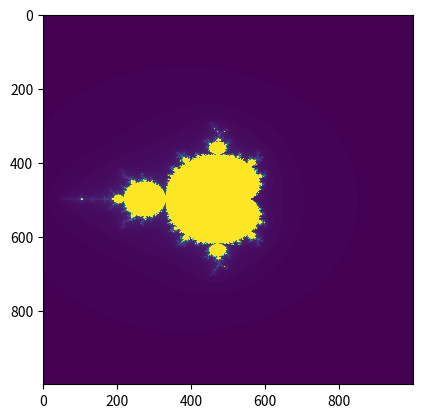

Python code for this plot:
import numpy as np
import matplotlib.pyplot as plt

# counts the number of iterations until the function diverges or
# returns the iteration threshold that we check until
def countIterationsUntilDivergent(c, threshold):
    z = complex(0, 0)
    for iteration in range(threshold):
        z = (z*z) + c

        if abs(z) > 4:
            break
            pass
        pass
    return iteration

# takes the iteration limit before declaring function as convergent and
# takes the density of the atlas
# create atlas, plot mandelbrot set, display set
def mandelbrot(threshold, density):
    # location and size of the atlas rectangle
    # realAxis = np.linspace(-2.25, 0.75, density)
    # imaginaryAxis = np.linspace(-1.5, 1.5, density)
    realAxis = np.linspace(-2.22, 2.219, 1000)
    imaginaryAxis = np.linspace(-2.70, 2.699, 1000)
    realAxisLen = len(realAxis)
    imaginaryAxisLen = len(imaginaryAxis)

    # 2-D array to represent mandelbrot atlas
    atlas = np.empty((realAxisLen, imaginaryAxisLen))

    # color each point in the atlas depending on the iteration count
    
    for ix in range(realAxisLen):
        for iy in range(imaginaryAxisLen):
            cx = realAxis[ix]
            cy = imaginaryAxis[iy]
            c = complex(cx, cy)

            atlas[ix, iy] = countIterationsUntilDivergent(c, threshold)
            pass
        pass

    # plot and display mandelbrot set
    plt.imshow(atlas.T, interpolation="nearest")
    plt.show()

# time to party!!
mandelbrot(120, 1000)